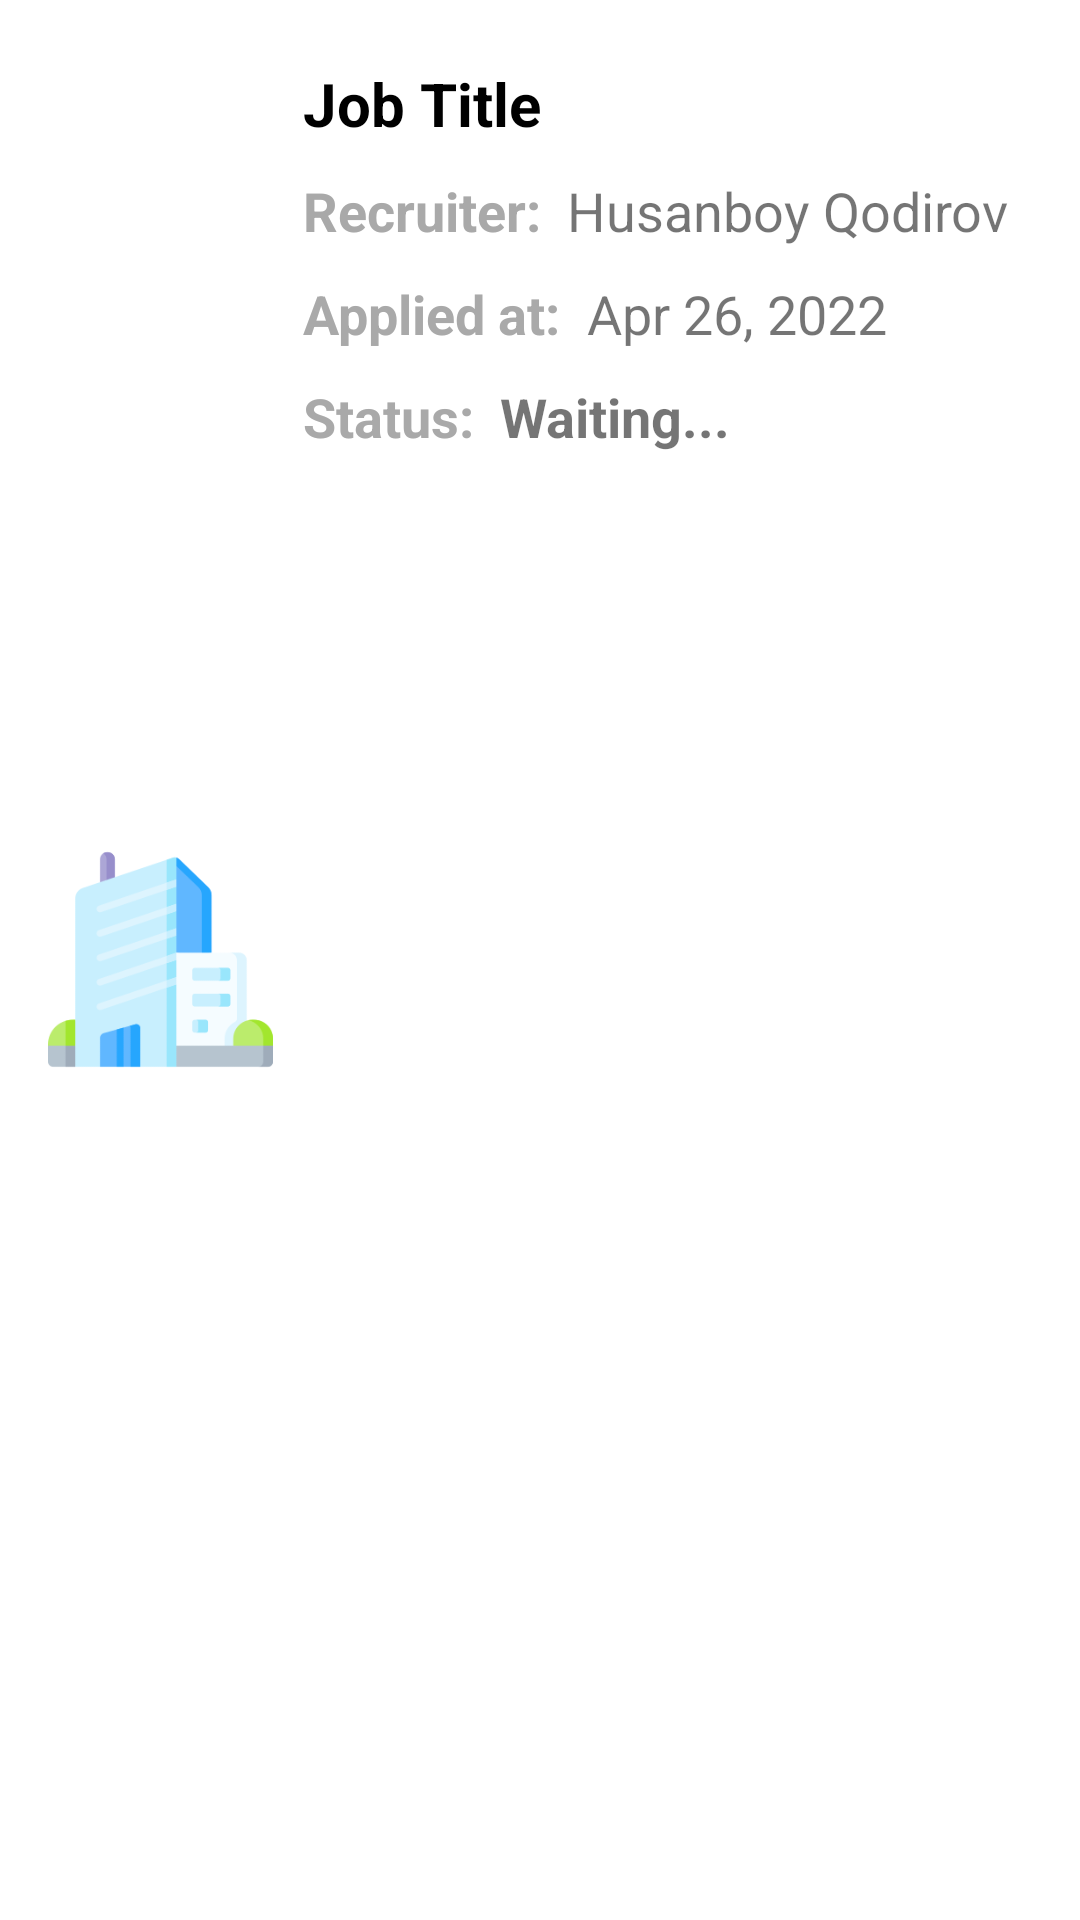

Here is an Android app screen rendered from its layout file. Give the layout XML and the strings, colors and styles it references.
<!-- AndroidManifest.xml: application theme Theme.Shaftoli -->
<!-- res/layout/hunter_notify_row.xml -->
<?xml version="1.0" encoding="utf-8"?>
<LinearLayout xmlns:android="http://schemas.android.com/apk/res/android"
    android:layout_width="match_parent"
    android:layout_height="wrap_content"
    android:orientation="horizontal"
    android:padding="16dp">

    <ImageView
        android:id="@+id/imgProfile"
        android:layout_width="75dp"
        android:layout_height="75dp"
        android:layout_gravity="center"
        android:layout_marginEnd="5dp"
        android:src="@drawable/corporation" />

    <LinearLayout
        android:layout_width="match_parent"
        android:layout_height="wrap_content"
        android:orientation="vertical">


        <TextView
            android:id="@+id/txtHunNotTitle"
            android:layout_width="wrap_content"
            android:layout_height="wrap_content"
            android:layout_margin="5dp"
            android:text="Job Title"
            android:textColor="#000"
            android:textSize="20sp"
            android:textStyle="bold" />

        <LinearLayout
            android:layout_width="match_parent"
            android:layout_height="wrap_content"
            android:layout_margin="5dp"
            android:orientation="horizontal">

            <TextView
                android:layout_width="wrap_content"
                android:layout_height="wrap_content"
                android:text="Recruiter:  "
                android:textColor="#a9a9a9"
                android:textSize="18sp"
                android:textStyle="bold" />

            <TextView
                android:id="@+id/txtHunNotRec"
                android:layout_width="wrap_content"
                android:layout_height="wrap_content"
                android:text="Husanboy Qodirov"
                android:textSize="18sp" />
        </LinearLayout>

        <LinearLayout
            android:layout_width="match_parent"
            android:layout_height="wrap_content"
            android:layout_margin="5dp"
            android:orientation="horizontal">

            <TextView
                android:layout_width="wrap_content"
                android:layout_height="wrap_content"
                android:text="Applied at:  "
                android:textColor="#a9a9a9"
                android:textSize="18sp"
                android:textStyle="bold" />

            <TextView
                android:id="@+id/txtHunNotDate"
                android:layout_width="wrap_content"
                android:layout_height="wrap_content"
                android:text="Apr 26, 2022"
                android:textSize="18sp" />
        </LinearLayout>

        <LinearLayout
            android:layout_width="match_parent"
            android:layout_height="wrap_content"
            android:layout_margin="5dp"
            android:orientation="horizontal">

            <TextView
                android:layout_width="wrap_content"
                android:layout_height="wrap_content"
                android:text="Status:  "
                android:textColor="#a9a9a9"
                android:textSize="18sp"
                android:textStyle="bold" />

            <TextView
                android:id="@+id/txtHunNotStatus"
                android:layout_width="wrap_content"
                android:layout_height="wrap_content"
                android:text="Waiting..."
                android:textSize="18sp"
                android:textStyle="bold" />
        </LinearLayout>

    </LinearLayout>

</LinearLayout>
<!-- resources referenced by this layout -->
<resources>
  <!-- drawable corporation: png bitmap (drawable-v24, 8314 bytes) -->
  <style name="Theme.Shaftoli" parent="Theme.MaterialComponents.Light.NoActionBar">
          
          <item name="colorPrimary">@color/purple_500</item>
          <item name="colorPrimaryVariant">#3399ff</item>
          <item name="colorOnPrimary">@color/white</item>
          
          <item name="colorSecondary">@color/teal_200</item>
          <item name="colorSecondaryVariant">@color/teal_700</item>
          <item name="colorOnSecondary">@color/black</item>
          
          <item name="android:statusBarColor" tools:targetApi="l">?attr/colorPrimaryVariant</item>
          
      </style>
  <color name="purple_500">#FF6200EE</color>
  <color name="white">#FFFFFFFF</color>
  <color name="teal_200">#FF03DAC5</color>
  <color name="teal_700">#FF018786</color>
  <color name="black">#FF000000</color>
</resources>
